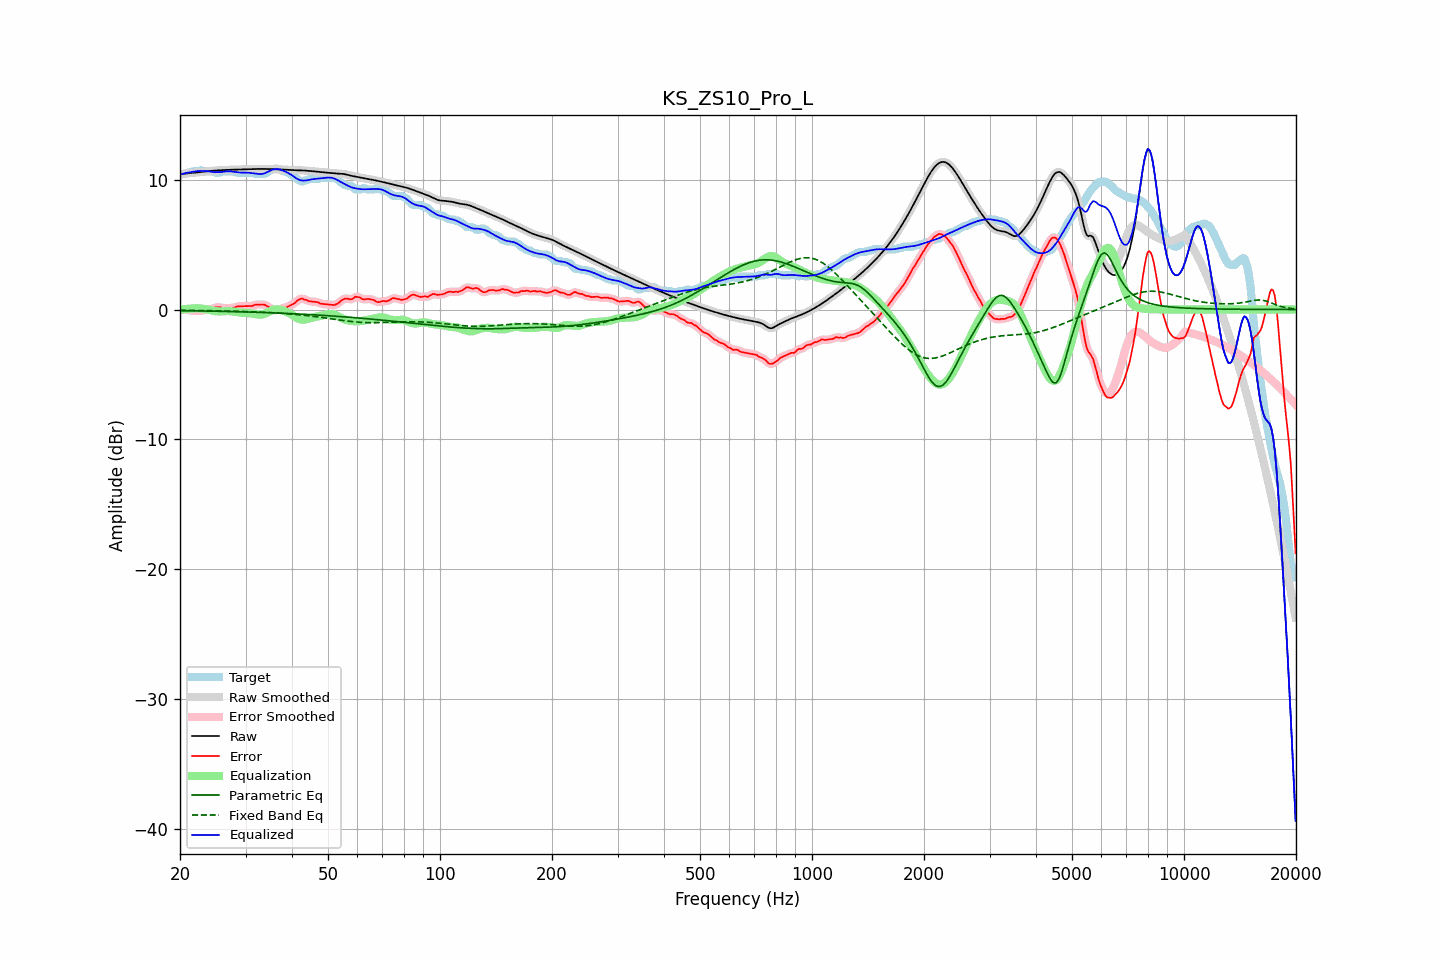

Data behind this chart, as committed beside it:
frequency, raw, error, smoothed, error_smoothed, equalization, parametric_eq, fixed_band_eq, equalized_raw, equalized_smoothed, target
20.00, 10.40, -0.04, 10.40, -0.04, -0.00, -0.08, -0.06, 10.40, 10.40, 10.44
20.20, 10.42, -0.02, 10.42, -0.02, 0.01, -0.09, -0.06, 10.43, 10.43, 10.44
20.40, 10.44, 0.00, 10.44, -0.00, 0.02, -0.09, -0.06, 10.47, 10.47, 10.44
20.61, 10.46, 0.02, 10.46, -0.00, 0.03, -0.09, -0.06, 10.50, 10.50, 10.44
20.81, 10.48, -0.03, 10.48, -0.01, 0.04, -0.09, -0.06, 10.52, 10.52, 10.51
21.02, 10.49, -0.05, 10.49, -0.04, 0.05, -0.09, -0.07, 10.55, 10.55, 10.54
21.23, 10.51, -0.04, 10.51, -0.06, 0.06, -0.10, -0.07, 10.57, 10.57, 10.55
21.44, 10.52, -0.08, 10.52, -0.08, 0.07, -0.10, -0.07, 10.59, 10.59, 10.60
21.66, 10.53, -0.11, 10.53, -0.10, 0.08, -0.10, -0.07, 10.61, 10.61, 10.64
21.87, 10.54, -0.10, 10.54, -0.10, 0.10, -0.10, -0.07, 10.64, 10.64, 10.64
22.09, 10.55, -0.09, 10.55, -0.09, 0.10, -0.10, -0.07, 10.65, 10.65, 10.64
22.31, 10.56, -0.08, 10.56, -0.09, 0.10, -0.10, -0.07, 10.66, 10.66, 10.64
22.54, 10.58, -0.07, 10.58, -0.10, 0.09, -0.11, -0.08, 10.67, 10.67, 10.65
22.76, 10.59, -0.13, 10.59, -0.09, 0.08, -0.11, -0.08, 10.67, 10.67, 10.73
22.99, 10.61, -0.08, 10.61, -0.08, 0.06, -0.11, -0.08, 10.67, 10.67, 10.69
23.22, 10.62, -0.02, 10.62, -0.04, 0.05, -0.11, -0.08, 10.67, 10.67, 10.64
23.45, 10.64, -0.00, 10.64, -0.00, 0.03, -0.12, -0.08, 10.67, 10.67, 10.64
23.69, 10.65, 0.01, 10.65, 0.01, 0.01, -0.12, -0.09, 10.66, 10.66, 10.64
23.92, 10.66, 0.02, 10.66, 0.02, -0.02, -0.12, -0.09, 10.64, 10.64, 10.64
24.16, 10.67, 0.03, 10.67, 0.03, -0.06, -0.12, -0.09, 10.62, 10.62, 10.64
24.40, 10.68, 0.04, 10.68, 0.06, -0.09, -0.12, -0.09, 10.60, 10.60, 10.64
24.65, 10.69, 0.09, 10.69, 0.10, -0.11, -0.13, -0.09, 10.59, 10.59, 10.60
24.89, 10.70, 0.16, 10.70, 0.14, -0.12, -0.13, -0.10, 10.58, 10.58, 10.54
25.14, 10.71, 0.17, 10.71, 0.18, -0.13, -0.13, -0.10, 10.58, 10.58, 10.54
25.39, 10.72, 0.18, 10.72, 0.18, -0.14, -0.13, -0.10, 10.58, 10.58, 10.54
25.65, 10.73, 0.18, 10.73, 0.16, -0.15, -0.14, -0.10, 10.58, 10.58, 10.55
25.91, 10.74, 0.12, 10.74, 0.13, -0.14, -0.14, -0.11, 10.59, 10.59, 10.62
26.16, 10.74, 0.10, 10.74, 0.11, -0.14, -0.14, -0.11, 10.61, 10.61, 10.64
26.43, 10.75, 0.11, 10.75, 0.10, -0.12, -0.15, -0.11, 10.63, 10.63, 10.64
26.69, 10.76, 0.11, 10.76, 0.11, -0.11, -0.15, -0.11, 10.64, 10.64, 10.64
26.96, 10.76, 0.12, 10.76, 0.12, -0.11, -0.15, -0.12, 10.65, 10.65, 10.64
27.23, 10.76, 0.12, 10.76, 0.12, -0.12, -0.15, -0.12, 10.64, 10.64, 10.64
27.50, 10.77, 0.13, 10.77, 0.12, -0.14, -0.16, -0.12, 10.63, 10.63, 10.64
27.77, 10.77, 0.13, 10.77, 0.14, -0.16, -0.16, -0.13, 10.62, 10.62, 10.64
28.05, 10.78, 0.15, 10.78, 0.17, -0.18, -0.16, -0.13, 10.60, 10.60, 10.63
28.33, 10.78, 0.22, 10.78, 0.20, -0.20, -0.17, -0.13, 10.58, 10.58, 10.56
28.62, 10.79, 0.24, 10.79, 0.24, -0.22, -0.17, -0.14, 10.57, 10.57, 10.54
28.90, 10.79, 0.25, 10.79, 0.25, -0.23, -0.17, -0.14, 10.56, 10.56, 10.54
29.19, 10.79, 0.25, 10.79, 0.25, -0.25, -0.18, -0.14, 10.55, 10.55, 10.54
29.48, 10.80, 0.26, 10.80, 0.26, -0.25, -0.18, -0.15, 10.54, 10.54, 10.54
29.78, 10.80, 0.26, 10.80, 0.26, -0.26, -0.18, -0.15, 10.54, 10.54, 10.54
30.08, 10.80, 0.26, 10.80, 0.26, -0.26, -0.19, -0.16, 10.54, 10.54, 10.54
30.38, 10.81, 0.26, 10.81, 0.27, -0.27, -0.19, -0.16, 10.54, 10.54, 10.54
30.68, 10.81, 0.27, 10.81, 0.26, -0.28, -0.19, -0.16, 10.53, 10.53, 10.54
30.99, 10.81, 0.27, 10.81, 0.27, -0.29, -0.20, -0.17, 10.52, 10.52, 10.54
31.30, 10.82, 0.28, 10.82, 0.30, -0.31, -0.20, -0.17, 10.51, 10.51, 10.54
31.61, 10.82, 0.33, 10.82, 0.33, -0.33, -0.21, -0.18, 10.49, 10.49, 10.49
31.93, 10.82, 0.38, 10.82, 0.36, -0.35, -0.21, -0.18, 10.47, 10.47, 10.44
32.24, 10.83, 0.38, 10.83, 0.39, -0.37, -0.21, -0.19, 10.45, 10.45, 10.44
32.57, 10.83, 0.39, 10.83, 0.39, -0.39, -0.22, -0.19, 10.44, 10.44, 10.44
32.89, 10.83, 0.39, 10.83, 0.39, -0.39, -0.22, -0.20, 10.44, 10.44, 10.44
33.22, 10.83, 0.39, 10.83, 0.39, -0.38, -0.23, -0.21, 10.45, 10.45, 10.44
33.55, 10.83, 0.39, 10.83, 0.38, -0.35, -0.23, -0.21, 10.47, 10.47, 10.44
33.89, 10.83, 0.35, 10.83, 0.34, -0.31, -0.23, -0.22, 10.51, 10.51, 10.48
34.23, 10.82, 0.28, 10.82, 0.28, -0.26, -0.24, -0.22, 10.57, 10.57, 10.55
34.57, 10.82, 0.21, 10.82, 0.21, -0.20, -0.24, -0.23, 10.63, 10.63, 10.62
34.92, 10.82, 0.14, 10.82, 0.13, -0.13, -0.25, -0.24, 10.69, 10.69, 10.68
35.27, 10.82, 0.06, 10.82, 0.06, -0.08, -0.25, -0.24, 10.74, 10.74, 10.75
35.62, 10.81, -0.01, 10.81, 0.00, -0.03, -0.26, -0.25, 10.78, 10.78, 10.83
35.97, 10.81, -0.03, 10.81, -0.04, 0.00, -0.26, -0.26, 10.81, 10.81, 10.84
... 635 more rows
